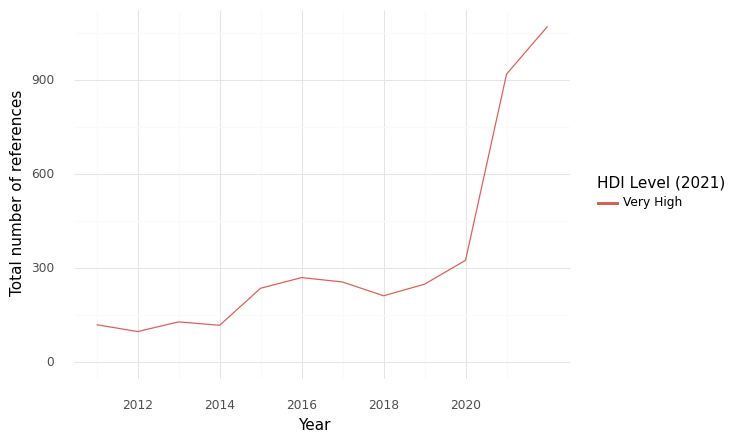

The data file committed next to this chart (first rows):
, HDI Level (2021), Year, intersection, climate, health, sum
0, Very High, 2011, 120.0, 1323, 2968, 4411
1, Very High, 2012, 98.0, 1440, 3042, 4580
2, Very High, 2013, 129.0, 1318, 3871, 5318
3, Very High, 2014, 118.0, 1576, 5633, 7327
4, Very High, 2015, 236.0, 1923, 6999, 9158
5, Very High, 2016, 270.0, 2049, 6559, 8878
6, Very High, 2017, 256.0, 2032, 6095, 8383
7, Very High, 2018, 212.0, 1915, 5623, 7750
8, Very High, 2019, 249.0, 2482, 4916, 7647
9, Very High, 2020, 325.0, 3242, 5809, 9376
10, Very High, 2021, 918.0, 5845, 13351, 20114
11, Very High, 2022, 1070, 8869, 11653, 21592
